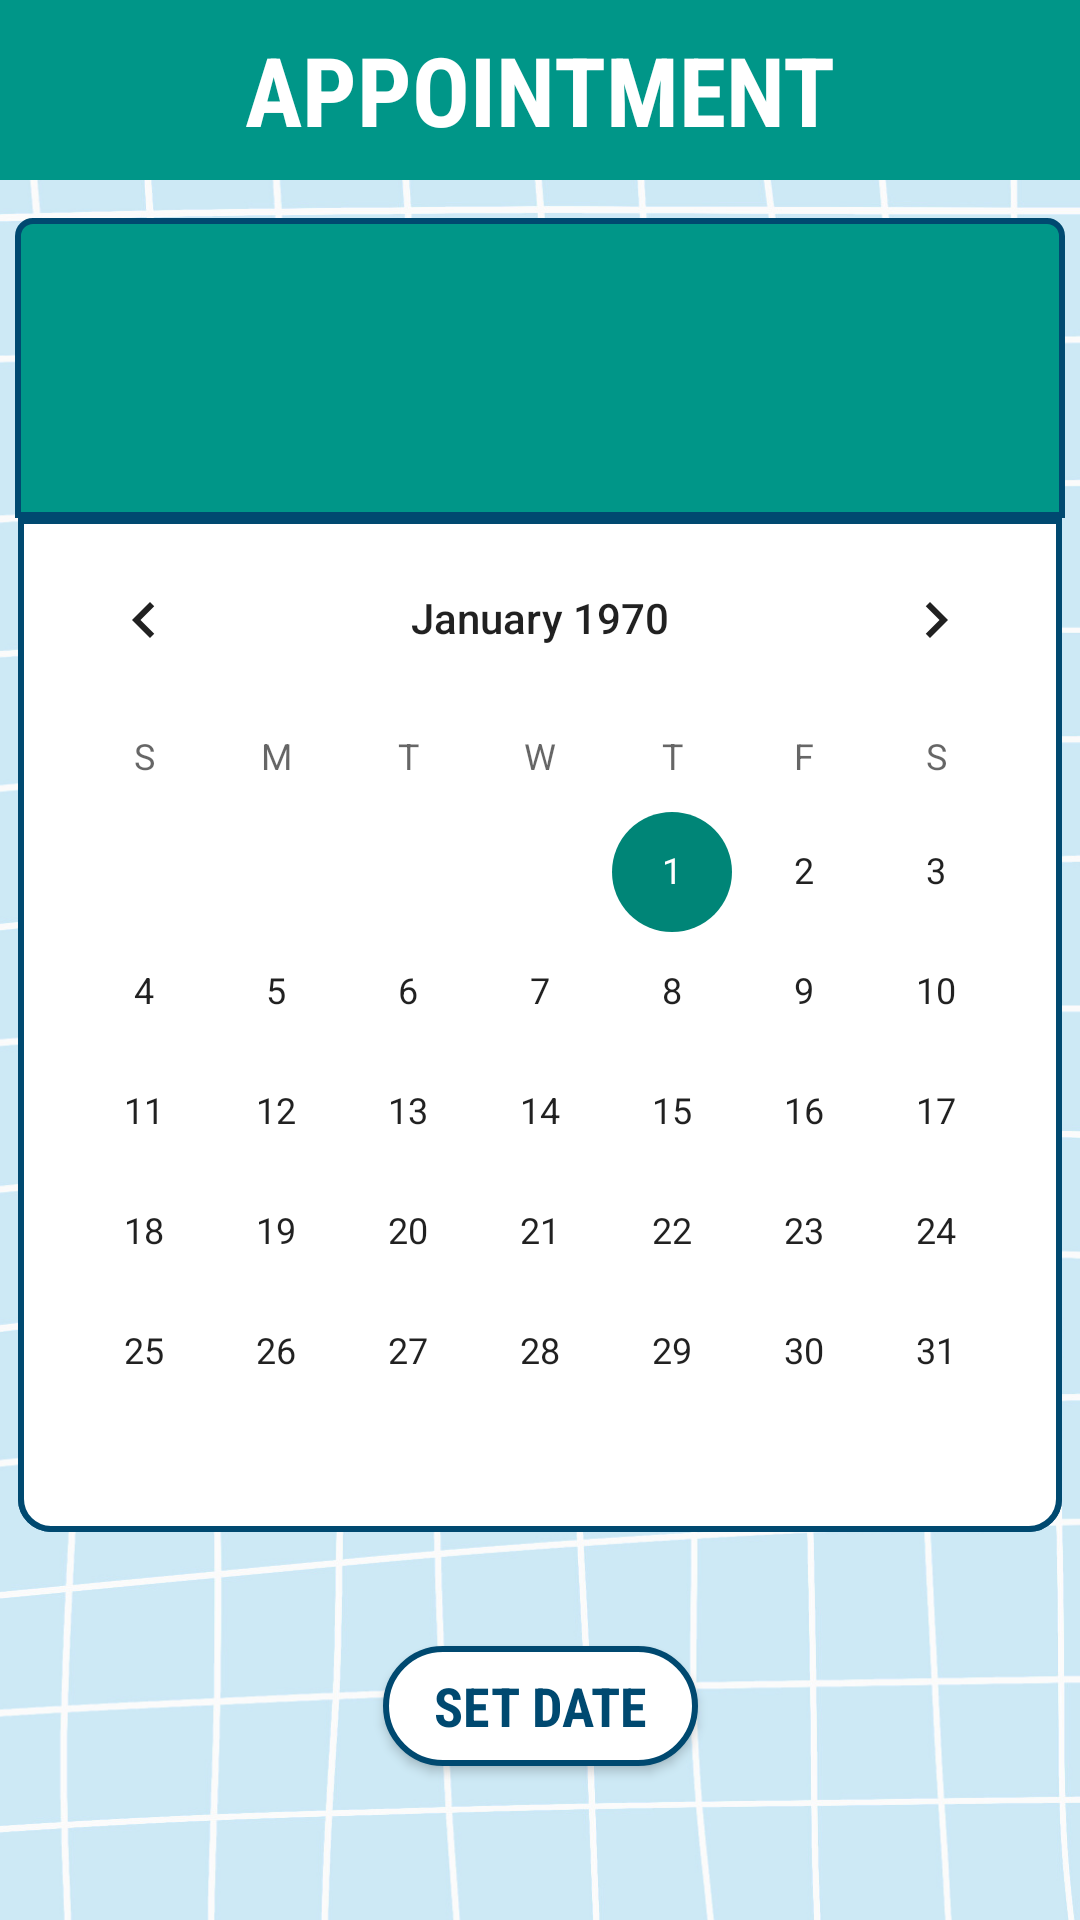

Layout XML and referenced resources for this Android screen:
<!-- AndroidManifest.xml: application theme Theme.BAKUNAPP -->
<!-- res/layout/activity_appointment.xml -->
<?xml version="1.0" encoding="utf-8"?>
<androidx.constraintlayout.widget.ConstraintLayout xmlns:android="http://schemas.android.com/apk/res/android"
    xmlns:app="http://schemas.android.com/apk/res-auto"
    xmlns:tools="http://schemas.android.com/tools"
    android:layout_width="match_parent"
    android:layout_height="match_parent"
    android:background="@drawable/calendarbg2"
    tools:context=".Appointment">


    <CalendarView

        android:id="@+id/calendarView"
        android:layout_width="wrap_content"
        android:layout_height="wrap_content"
        android:background="@drawable/calendar"
        app:layout_constraintBottom_toBottomOf="parent"
        app:layout_constraintEnd_toEndOf="parent"
        app:layout_constraintHorizontal_bias="0.491"
        app:layout_constraintStart_toStartOf="parent"
        app:layout_constraintTop_toTopOf="parent"
        app:layout_constraintVertical_bias="0.572" />

    <Button
        android:fontFamily="sans-serif-condensed"
        android:id="@+id/button"
        android:layout_width="105dp"
        android:layout_height="40dp"
        android:textSize="18sp"
        android:background="@drawable/buttoncolor"
        android:text="Set Date"
        android:textColor="#004970"
        android:textStyle="bold"
        app:layout_constraintBottom_toBottomOf="parent"
        app:layout_constraintEnd_toEndOf="parent"
        app:layout_constraintStart_toStartOf="parent"
        app:layout_constraintTop_toBottomOf="@+id/calendarView"
        app:layout_constraintVertical_bias="0.426" />

    <TextView
        android:fontFamily="sans-serif-condensed"
        android:id="@+id/bg"
        android:layout_width="350dp"
        android:layout_height="100dp"
        android:background="@drawable/radius"
        android:paddingTop="10dp"
        android:text=""
        android:textColor="#FFFFFF"
        android:textSize="35sp"
        android:textStyle="bold"

        app:layout_constraintBottom_toTopOf="@+id/calendarView"
        app:layout_constraintEnd_toEndOf="parent"
        app:layout_constraintHorizontal_bias="0.491"
        app:layout_constraintStart_toStartOf="parent"
        app:layout_constraintTop_toTopOf="parent"
        app:layout_constraintVertical_bias="1.0" />

    <TextView
        android:fontFamily="sans-serif-condensed"
        android:id="@+id/dateview"
        android:layout_width="200dp"
        android:layout_height="49dp"

        android:paddingLeft="10dp"
        android:text=""
        android:hint=""
        android:textColor="#FFFFFF"
        android:textSize="30sp"
        android:textStyle="bold"
        app:layout_constraintBottom_toTopOf="@+id/calendarView"
        app:layout_constraintEnd_toEndOf="@+id/bg"
        app:layout_constraintHorizontal_bias="0.0"
        app:layout_constraintStart_toStartOf="@+id/bg"
        app:layout_constraintTop_toTopOf="@+id/bg"
        app:layout_constraintVertical_bias="0.764" />

    <TextView
        android:fontFamily="sans-serif-condensed"
        android:id="@+id/yearview"
        android:layout_width="140dp"
        android:layout_height="49dp"
        android:paddingLeft="10dp"


        android:text=""
        android:textColor="#D3D3D3"
        android:textSize="25sp"


        app:layout_constraintBottom_toTopOf="@+id/calendarView"
        app:layout_constraintEnd_toEndOf="@+id/bg"
        app:layout_constraintHorizontal_bias="0.0"
        app:layout_constraintStart_toStartOf="@+id/bg"
        app:layout_constraintTop_toTopOf="@+id/bg"
        app:layout_constraintVertical_bias="0.294" />

    <TextView
        android:fontFamily="sans-serif-condensed"
        android:id="@+id/textView5"
        android:layout_width="match_parent"
        android:layout_height="60dp"
        android:background="#009688"
        android:text="APPOINTMENT"
        android:gravity="center"
        android:textColor="#FFFFFF"
        android:textSize="32sp"
        android:textStyle="bold"
        app:layout_constraintBottom_toBottomOf="parent"
        app:layout_constraintEnd_toEndOf="parent"
        app:layout_constraintStart_toStartOf="parent"
        app:layout_constraintTop_toTopOf="parent"
        app:layout_constraintVertical_bias="0.0" />

    <TextView
        android:fontFamily="sans-serif-condensed"
        android:id="@+id/appointment_data"
        android:layout_width="wrap_content"
        android:layout_height="wrap_content"
        android:text=""
        android:visibility="invisible"
        app:layout_constraintBottom_toBottomOf="parent"
        app:layout_constraintTop_toTopOf="parent"
        tools:layout_editor_absoluteX="67dp" />


</androidx.constraintlayout.widget.ConstraintLayout>
<!-- resources referenced by this layout -->
<resources>
  <!-- drawable buttoncolor (drawable) -->
  <?xml version="1.0" encoding="utf-8"?>
  <shape xmlns:android="http://schemas.android.com/apk/res/android">
      <stroke
          android:width="2dp"
          android:color="#004970" />
      <corners android:radius = "49dp" />
      <solid android:color="#FFFFFF" />
  
  </shape>
  <!-- drawable calendar (drawable) -->
  <?xml version="1.0" encoding="utf-8"?>
  <shape xmlns:android="http://schemas.android.com/apk/res/android">
  
      <corners
          android:bottomRightRadius="10dp"
          android:bottomLeftRadius="10dp"
          />
      <solid
          android:color="#FFF"
          />
      <stroke android:width="2dp" android:color="#004970"/>
  
  </shape>
  <!-- drawable calendarbg2: png bitmap (drawable, 506039 bytes) -->
  <!-- drawable radius (drawable) -->
  <?xml version="1.0" encoding="utf-8"?>
  <shape xmlns:android="http://schemas.android.com/apk/res/android">
      <corners android:topRightRadius="5dp" android:topLeftRadius="5dp"/>
      <solid android:color="#009688"></solid>
      <stroke android:width="2dp" android:color="#004970"></stroke>
  
  </shape>
  <style name="Theme.BAKUNAPP" parent="Theme.AppCompat.Light.NoActionBar">
          
          <item name="colorPrimary">@color/purple_500</item>
          <item name="colorPrimaryVariant">@color/purple_700</item>
          <item name="colorOnPrimary">@color/white</item>
          
          <item name="colorSecondary">@color/teal_200</item>
          <item name="colorSecondaryVariant">@color/teal_700</item>
          <item name="colorOnSecondary">@color/black</item>
          
          <item name="android:statusBarColor" tools:targetApi="l">?attr/colorPrimaryVariant</item>
          
      </style>
  <!-- not gathered from this repository: default colours our renderer supplied (Android Studio template values) -->
  <color name="purple_500">#FF6200EE</color>
  <color name="purple_700">#FF3700B3</color>
  <color name="teal_200">#FF03DAC5</color>
  <color name="teal_700">#FF018786</color>
  <color name="black">#FF000000</color>
  <color name="white">#FFFFFFFF</color>
</resources>
